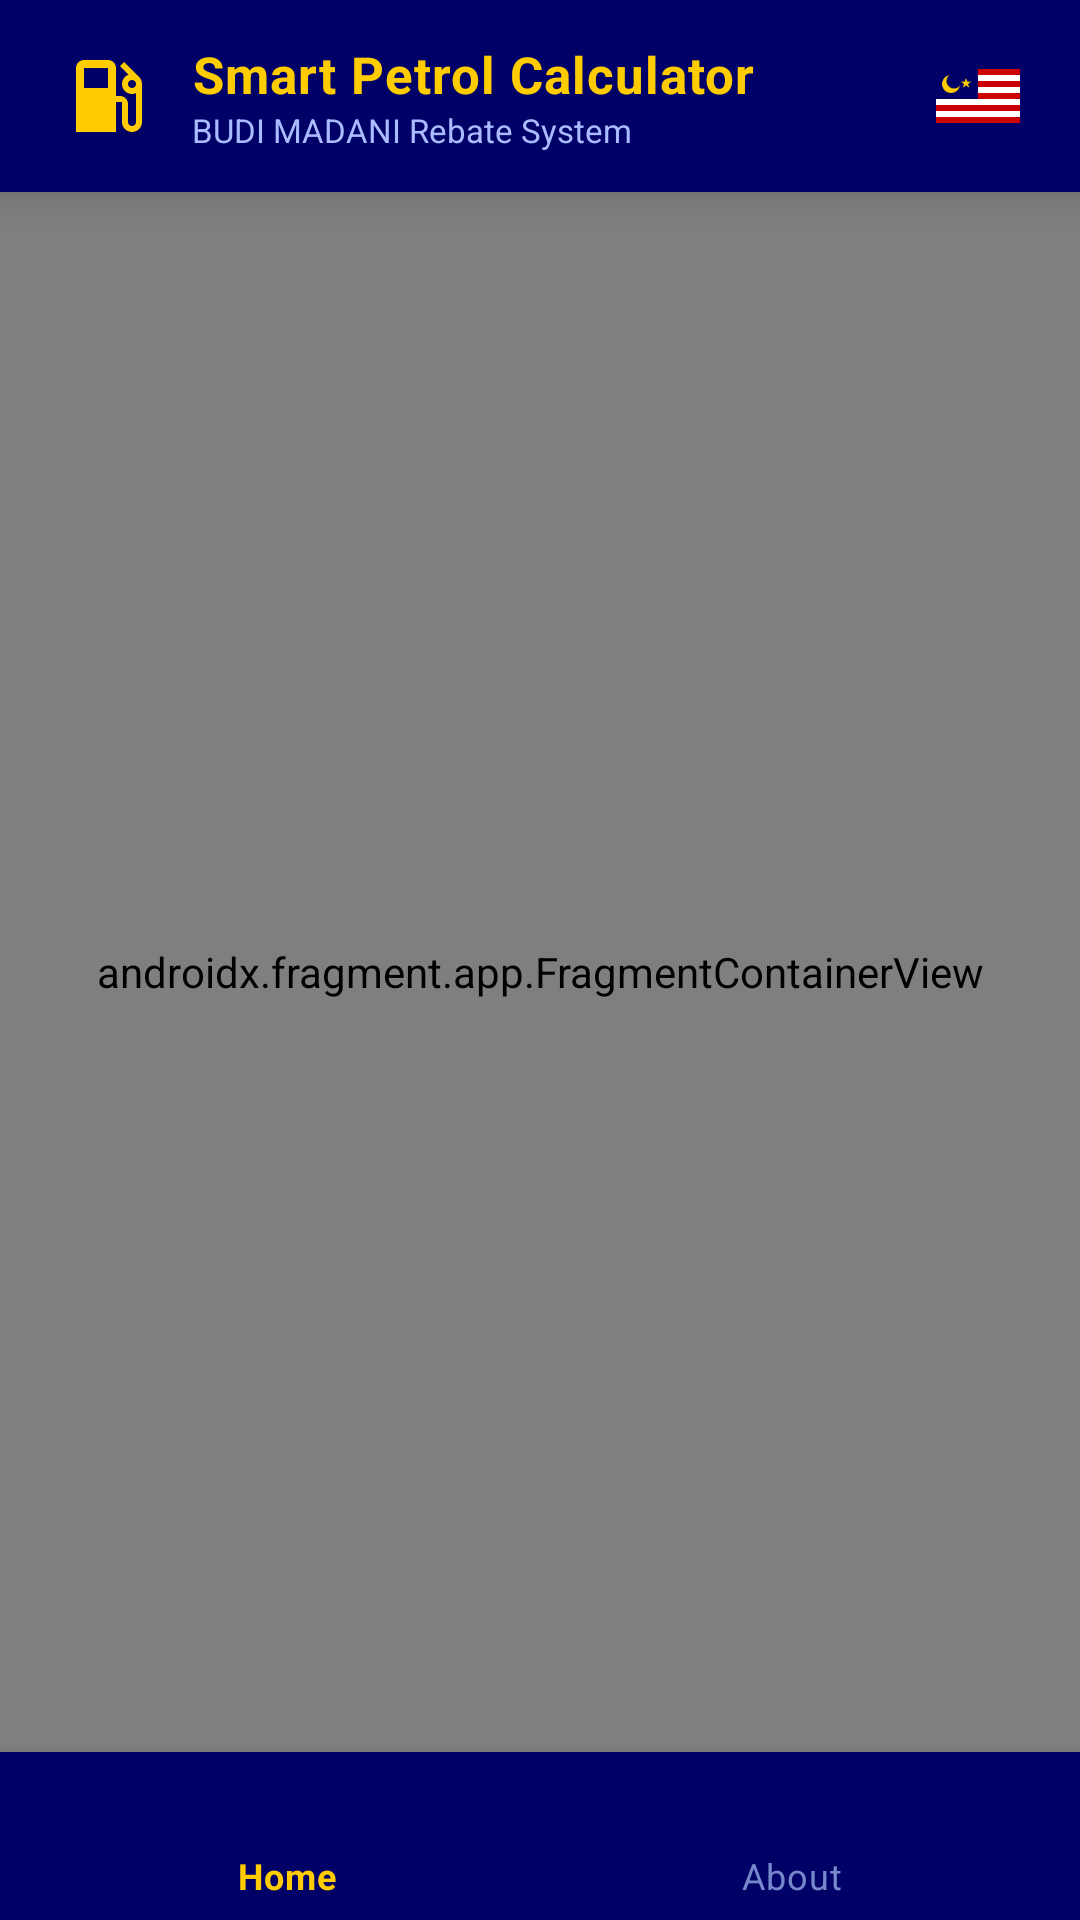

Write the Android layout XML for this screen, with the resource values it uses.
<!-- AndroidManifest.xml: application theme Theme.PetrolCalculator -->
<!-- res/layout/activity_main.xml -->
<?xml version="1.0" encoding="utf-8"?>
<androidx.constraintlayout.widget.ConstraintLayout
    xmlns:android="http://schemas.android.com/apk/res/android"
    xmlns:app="http://schemas.android.com/apk/res-auto"
    android:id="@+id/container"
    android:layout_width="match_parent"
    android:layout_height="match_parent"
    android:background="@color/off_white">

    
    <LinearLayout
        android:id="@+id/appBar"
        android:layout_width="0dp"
        android:layout_height="64dp"
        android:background="@color/deep_blue"
        android:gravity="center_vertical"
        android:orientation="horizontal"
        android:paddingStart="20dp"
        android:paddingEnd="20dp"
        android:elevation="8dp"
        app:layout_constraintTop_toTopOf="parent"
        app:layout_constraintStart_toStartOf="parent"
        app:layout_constraintEnd_toEndOf="parent">

        <ImageView
            android:layout_width="32dp"
            android:layout_height="32dp"
            android:src="@drawable/ic_fuel"
            android:contentDescription="App Icon" />

        <LinearLayout
            android:layout_width="0dp"
            android:layout_height="wrap_content"
            android:layout_weight="1"
            android:orientation="vertical"
            android:paddingStart="12dp">

            <TextView
                android:layout_width="wrap_content"
                android:layout_height="wrap_content"
                android:text="@string/app_name"
                android:textColor="@color/yellow"
                android:textSize="17sp"
                android:textStyle="bold"
                android:letterSpacing="0.02" />

            <TextView
                android:layout_width="wrap_content"
                android:layout_height="wrap_content"
                android:text="BUDI MADANI Rebate System"
                android:textColor="#AABBFF"
                android:textSize="11sp" />

        </LinearLayout>

        <ImageView
            android:layout_width="28dp"
            android:layout_height="28dp"
            android:src="@drawable/ic_malaysia_flag"
            android:contentDescription="Malaysia Flag" />

    </LinearLayout>

    
    <androidx.fragment.app.FragmentContainerView
        android:id="@+id/nav_host_fragment_activity_main"
        android:name="androidx.navigation.fragment.NavHostFragment"
        android:layout_width="0dp"
        android:layout_height="0dp"
        app:defaultNavHost="true"
        app:layout_constraintBottom_toTopOf="@id/nav_view"
        app:layout_constraintEnd_toEndOf="parent"
        app:layout_constraintStart_toStartOf="parent"
        app:layout_constraintTop_toBottomOf="@id/appBar"
        app:navGraph="@navigation/mobile_navigation" />

    
    <com.google.android.material.bottomnavigation.BottomNavigationView
        android:id="@+id/nav_view"
        android:layout_width="0dp"
        android:layout_height="wrap_content"
        android:background="@color/deep_blue"
        app:itemIconTint="@drawable/nav_item_color"
        app:itemTextColor="@drawable/nav_item_color"
        app:layout_constraintBottom_toBottomOf="parent"
        app:layout_constraintEnd_toEndOf="parent"
        app:layout_constraintStart_toStartOf="parent"
        app:menu="@menu/bottom_nav_menu"
        app:labelVisibilityMode="labeled" />

</androidx.constraintlayout.widget.ConstraintLayout>
<!-- resources referenced by this layout -->
<resources>
  <color name="deep_blue">#010066</color>
  <color name="off_white">#F5F5F0</color>
  <color name="yellow">#FFCC00</color>
  <!-- drawable ic_fuel (drawable) -->
  <?xml version="1.0" encoding="utf-8"?>
  <vector xmlns:android="http://schemas.android.com/apk/res/android"
      android:width="24dp"
      android:height="24dp"
      android:viewportWidth="24"
      android:viewportHeight="24">
      <path
          android:fillColor="#FFCC00"
          android:pathData="M19.77,7.23L19.78,7.22L16.06,3.5L15,4.56L17.11,6.67C16.17,7.03 15.5,7.93 15.5,9C15.5,10.38 16.62,11.5 18,11.5C18.36,11.5 18.69,11.42 19,11.29V18.5C19,19.05 18.55,19.5 18,19.5C17.45,19.5 17,19.05 17,18.5V14C17,12.9 16.1,12 15,12H14V5C14,3.9 13.1,3 12,3H6C4.9,3 4,3.9 4,5V21H14V13.5H15.5V18.5C15.5,19.88 16.62,21 18,21C19.38,21 20.5,19.88 20.5,18.5V9C20.5,8.31 20.22,7.68 19.77,7.23ZM12,10H6V5H12V10ZM18,10C17.45,10 17,9.55 17,9C17,8.45 17.45,8 18,8C18.55,8 19,8.45 19,9C19,9.55 18.55,10 18,10Z" />
  </vector>
  <!-- drawable ic_malaysia_flag (drawable) -->
  <?xml version="1.0" encoding="utf-8"?>
  <vector xmlns:android="http://schemas.android.com/apk/res/android"
      android:width="28dp"
      android:height="18dp"
      android:viewportWidth="28"
      android:viewportHeight="18">
      
      <path android:fillColor="#CC0001" android:pathData="M0,0h28v2h-28z"/>
      <path android:fillColor="#FFFFFF" android:pathData="M0,2h28v2h-28z"/>
      <path android:fillColor="#CC0001" android:pathData="M0,4h28v2h-28z"/>
      <path android:fillColor="#FFFFFF" android:pathData="M0,6h28v2h-28z"/>
      <path android:fillColor="#CC0001" android:pathData="M0,8h28v2h-28z"/>
      <path android:fillColor="#FFFFFF" android:pathData="M0,10h28v2h-28z"/>
      <path android:fillColor="#CC0001" android:pathData="M0,12h28v2h-28z"/>
      <path android:fillColor="#FFFFFF" android:pathData="M0,14h28v2h-28z"/>
      <path android:fillColor="#CC0001" android:pathData="M0,16h28v2h-28z"/>
      
      <path android:fillColor="#010066" android:pathData="M0,0h14v10h-14z"/>
      
      <path android:fillColor="#FFCC00"
          android:pathData="M5,5m-3,0a3,3 0,1,0 6,0a3,3 0,1,0 -6,0" />
      <path android:fillColor="#010066"
          android:pathData="M6,4m-2.5,0a2.5,2.5 0,1,0 5,0a2.5,2.5 0,1,0 -5,0" />
      
      <path android:fillColor="#FFCC00"
          android:pathData="M10,3L10.4,4.2L11.7,4.2L10.7,5L11.1,6.2L10,5.5L8.9,6.2L9.3,5L8.3,4.2L9.6,4.2Z" />
  </vector>
  <!-- drawable nav_item_color (drawable) -->
  <?xml version="1.0" encoding="utf-8"?>
  <selector xmlns:android="http://schemas.android.com/apk/res/android">
      <item android:color="@color/yellow" android:state_checked="true" />
      <item android:color="#7788CC" />
  </selector>
  <string name="app_name">Smart Petrol Calculator</string>
  <style name="Theme.PetrolCalculator" parent="Theme.MaterialComponents.DayNight.NoActionBar">
          <item name="colorPrimary">@color/deep_blue</item>
          <item name="colorPrimaryVariant">@color/medium_blue</item>
          <item name="colorOnPrimary">@color/yellow</item>
          <item name="colorSecondary">@color/yellow</item>
          <item name="colorSecondaryVariant">@color/yellow_dark</item>
          <item name="colorOnSecondary">@color/deep_blue</item>
          <item name="android:colorBackground">@color/off_white</item>
          <item name="colorSurface">@color/surface</item>
          <item name="colorOnSurface">@color/on_surface</item>
          <item name="android:statusBarColor">@color/deep_blue</item>
          <item name="android:navigationBarColor">@color/deep_blue</item>
      </style>
  <color name="medium_blue">#0A0A8C</color>
  <color name="yellow_dark">#E6B800</color>
  <color name="surface">#FFFFFF</color>
  <color name="on_surface">#010066</color>
</resources>
